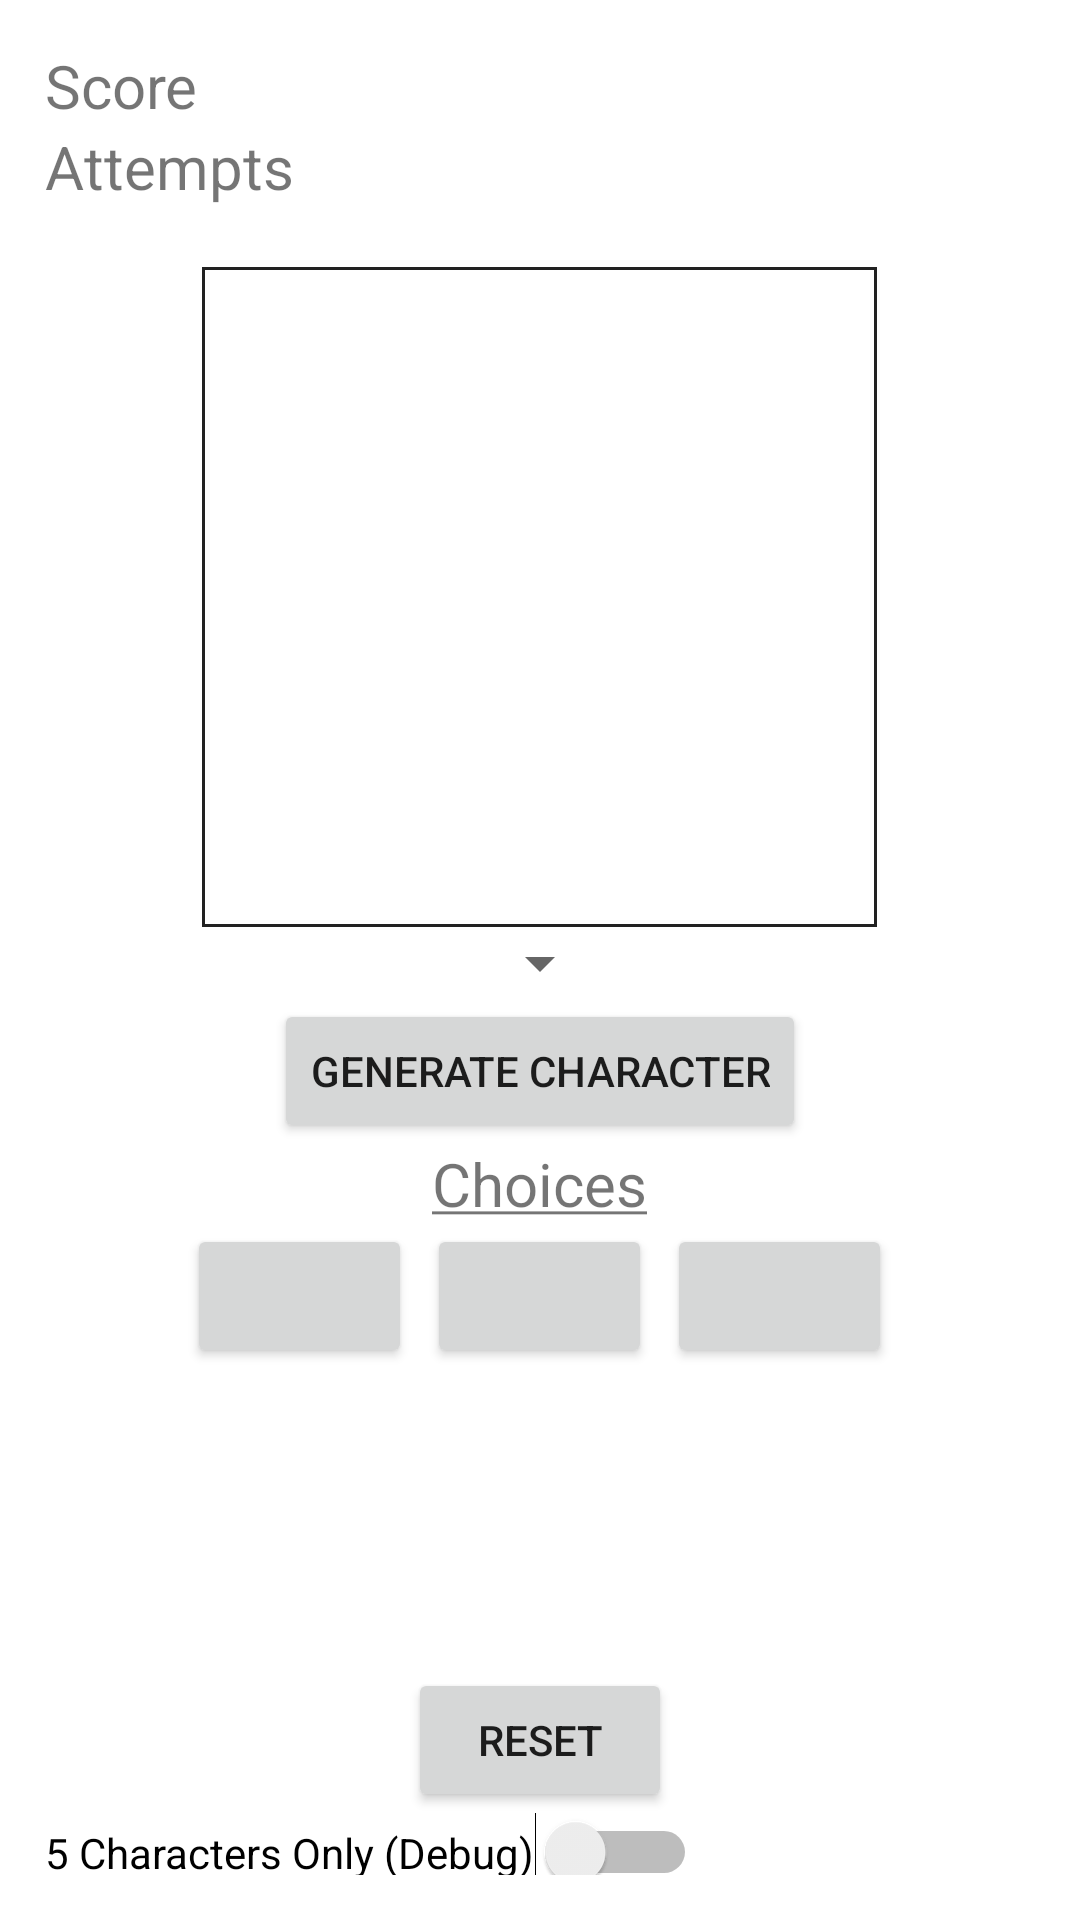

The Android layout XML behind this screen, and the referenced resources:
<!-- AndroidManifest.xml: application theme Theme.KataHira -->
<!-- res/layout/fragment_guess.xml -->
<?xml version="1.0" encoding="utf-8"?>
<RelativeLayout xmlns:android="http://schemas.android.com/apk/res/android"
    xmlns:app="http://schemas.android.com/apk/res-auto"
    xmlns:tools="http://schemas.android.com/tools"
    android:layout_width="match_parent"
    android:layout_height="match_parent"
    android:padding="15dp"
    tools:context=".ui.guess.GuessFragment">

    <TextView
        android:id="@+id/score"
        android:layout_width="wrap_content"
        android:layout_height="wrap_content"
        android:text="@string/score"
        android:textSize="20sp" />

    <TextView
        android:id="@+id/scoreValue"
        android:layout_width="wrap_content"
        android:layout_height="wrap_content"
        android:layout_toEndOf="@id/score"
        android:textSize="20sp" />

    <TextView
        android:id="@+id/attempts"
        android:layout_width="wrap_content"
        android:layout_height="wrap_content"
        android:layout_below="@+id/score"
        android:text="@string/attempts"
        android:textSize="20sp" />

    <TextView
        android:id="@+id/attemptsValue"
        android:layout_width="wrap_content"
        android:layout_height="wrap_content"
        android:layout_below="@+id/score"
        android:layout_toEndOf="@id/attempts"
        android:textSize="20sp" />

    <Spinner
        android:id="@+id/options"
        android:layout_width="wrap_content"
        android:layout_height="wrap_content"
        android:layout_below="@+id/showChar"
        android:layout_centerHorizontal="true"
        android:textSize="24sp" />

    <TextView
        android:id="@+id/showChar"
        android:layout_width="225dp"
        android:layout_height="220dp"
        android:layout_below="@+id/attempts"
        android:layout_centerHorizontal="true"
        android:layout_marginTop="20sp"
        android:background="@drawable/border"
        android:gravity="center"
        android:textSize="150sp" />

    <Button
        android:id="@+id/generateChar"
        android:layout_width="wrap_content"
        android:layout_height="wrap_content"
        android:layout_below="@+id/options"
        android:layout_centerHorizontal="true"
        android:text="@string/generate_character" />

    <TextView
        android:id="@+id/choices"
        android:layout_width="wrap_content"
        android:layout_height="wrap_content"
        android:layout_below="@+id/generateChar"
        android:layout_centerInParent="true"
        android:text="@string/choices"
        android:textSize="20sp" />

    <Button
        android:id="@+id/choice1"
        android:layout_width="75dp"
        android:layout_height="wrap_content"
        android:layout_below="@+id/choices"
        android:layout_toStartOf="@+id/choice2" />

    <Button
        android:id="@+id/choice2"
        android:layout_width="75dp"
        android:layout_height="wrap_content"
        android:layout_below="@+id/choices"
        android:layout_centerInParent="true"
        android:layout_marginLeft="5dp"
        android:layout_marginRight="5dp" />

    <Button
        android:id="@+id/choice3"
        android:layout_width="75dp"
        android:layout_height="wrap_content"
        android:layout_below="@+id/choices"
        android:layout_toEndOf="@+id/choice2" />

    <Button
        android:id="@+id/reset"
        android:layout_width="wrap_content"
        android:layout_height="wrap_content"
        android:layout_below="@+id/choice1"
        android:layout_centerHorizontal="true"
        android:layout_marginTop="100dp"
        android:text="@string/reset" />

    <Switch
        android:id="@+id/test"
        android:layout_width="wrap_content"
        android:layout_height="wrap_content"
        android:layout_below="@id/reset"
        android:text="5 Characters Only (Debug)"
        tools:ignore="UseSwitchCompatOrMaterialXml" />

</RelativeLayout>
<!-- resources referenced by this layout -->
<resources>
  <!-- drawable border (drawable) -->
  <?xml version="1.0" encoding="utf-8"?>
  <shape xmlns:android="http://schemas.android.com/apk/res/android" android:shape="rectangle" >
      <solid android:color="@android:color/transparent" />
      <stroke android:width="1dip" android:color="@color/dark_gray"/>
  </shape>
  <string name="attempts">Attempts</string>
  <string name="choices"><u>Choices</u></string>
  <string name="generate_character">Generate Character</string>
  <string name="reset">Reset</string>
  <string name="score">Score</string>
  <style name="Theme.KataHira" parent="Theme.MaterialComponents.DayNight.DarkActionBar">
          
          <item name="colorPrimary">#CD0000</item>
          <item name="colorPrimaryVariant">#750000</item>
          <item name="colorOnPrimary">@color/white</item>
          
          <item name="colorSecondary">@color/teal_200</item>
          <item name="colorSecondaryVariant">@color/teal_700</item>
          <item name="colorOnSecondary">@color/black</item>
          
          <item name="android:statusBarColor" tools:targetApi="l">?attr/colorPrimaryVariant</item>
          
          <item name="colorTertiary">@color/white</item>
          <item name="colorTertiaryContainer">#ABDCDCDC</item>
          <item name="colorOnTertiary">@color/dark_gray</item>
      </style>
  <color name="dark_gray">#212121</color>
  <color name="white">#FFFFFFFF</color>
  <color name="teal_200">#FF03DAC5</color>
  <color name="teal_700">#FF018786</color>
  <color name="black">#FF000000</color>
</resources>
